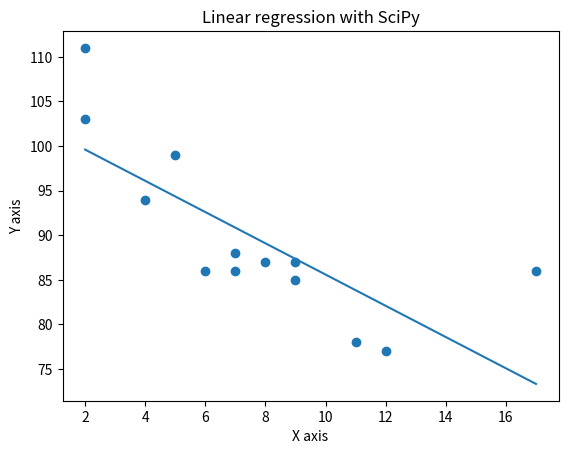

The script that saved this image:
#!venv/bin/python
import numpy as np
import matplotlib.pyplot as plt
from scipy import stats

# pares de puntos utilizados para generar / entrenar el modelo
x_points = np.array([5, 7, 8, 7, 2, 17, 2, 9, 4, 11, 12, 9, 6])
y_points = np.array([99, 86, 87, 88, 111, 86, 103, 87, 94, 78, 77, 85, 86])

slope, intercept, r, p, std_err = stats.linregress(x_points, y_points)

print("Pendiente (m):......................", slope)
print("Condición inicial (y0):.............", intercept)
print("Tasa de Ajuste promedio (r):........", r)
print("Coeficiente de determinación (r²):..", r ** 2)


# m = (y-y0) / (x-x0)   -->
# (y-y0) = m(x-x0)      -->
# y = m(x-x0) + y0      -->  \x0=0
# f(x) = y = mx + y0

# generamos una función con la ecuación de la recta
def func(x):
    return slope * x + intercept


# array de puntos en X para dibujar la recta (""datos de testing"")
x = np.linspace(x_points.min(), x_points.max(), 100)

# obtenemos la predicción con los ""datos de testing""
model = list(map(func, x))

# dibujamos por una lado los puntos
plt.scatter(x_points, y_points)

# y por otro lado la recta de previsión
plt.plot(x, model)

# indicamos los ejes y el título del gráfico
plt.title("Linear regression with SciPy")
plt.xlabel("X axis")
plt.ylabel("Y axis")

# desplegamos el gráfico
plt.show()
